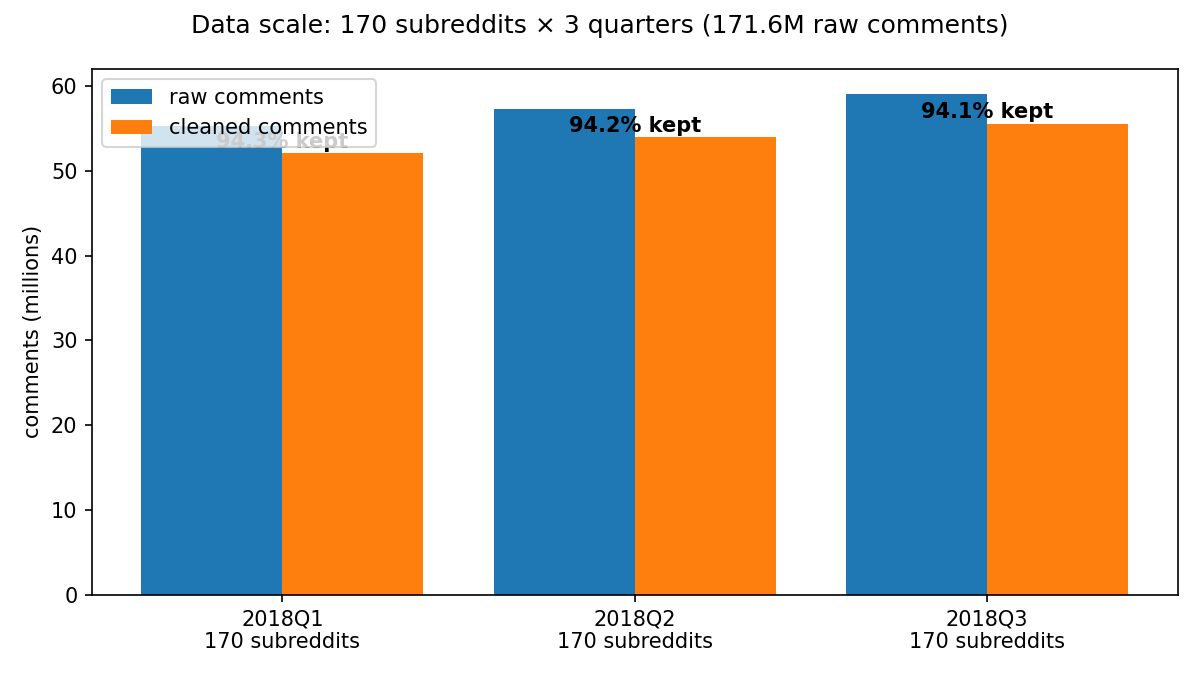

The table this chart was drawn from, first rows:
quarter, subreddits, raw_comments, clean_comments, retention_pct
2018Q1, 170, 55248128, 52118250, 94.3
2018Q2, 170, 57301138, 54002756, 94.2
2018Q3, 170, 59053604, 55570837, 94.1
